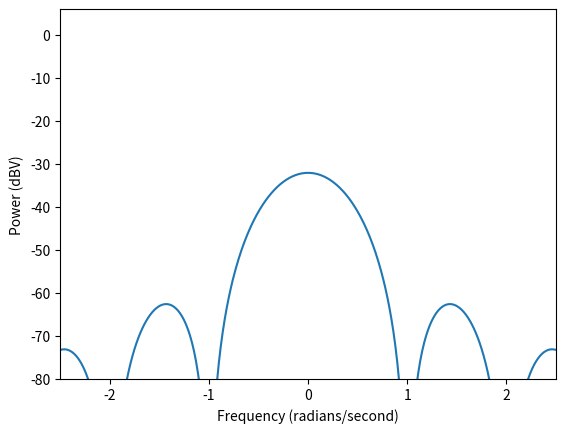
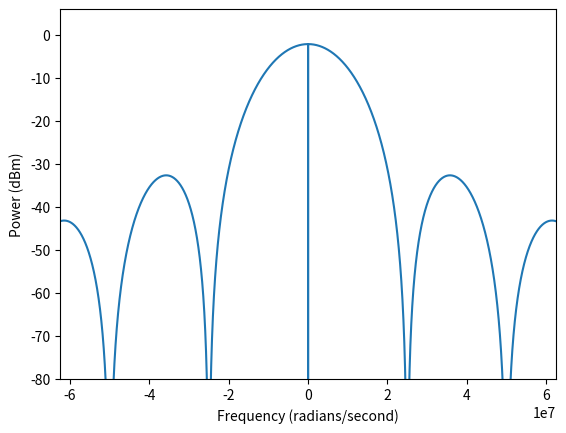
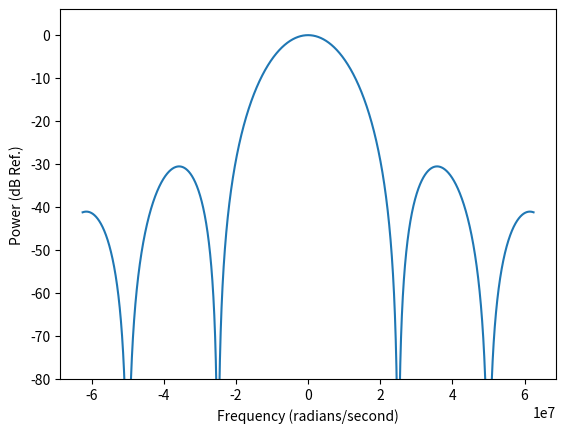

Recreate these plots in Python, in order.
import cmath
import math
import matplotlib.pyplot as plt
import numpy as np

pi = cmath.pi
V_FS = 0.285    # Full-scale DAC voltage
f = 1/8.0    # Baseband frequency (Discrete-Time)
freqmultiples = [f, 1+f, 1-f, 2+f, 2-f]

for f0 in freqmultiples:
    magF = 10*math.log( math.pow(
        abs( V_FS * cmath.exp(1j*pi*f0) * cmath.sin(pi*f0) / (pi*f0) )
        ,2) )
    print(magF)

Fs = 1 # samples/second
F = np.arange(-2.5,2.5,0.01).tolist()
plt.figure()
P0 = [10*math.log(V_FS*V_FS*math.pow(math.sin(pi*i/Fs),2)/(2*pow(pi*i/Fs,2))) for i in F]	# dBV Plot
plt.xlabel('Frequency (radians/second)')
plt.ylabel('Power (dBV)')
plt.ylim(-80,6)
plt.xlim(-2.5,2.5)
plt.plot(F,P0)
plt.show()

Fs = 25e6 # samples/second
F = np.arange(-2.5*Fs,2.5*Fs,1000.0).tolist()
plt.figure()
P1 = [10*math.log( (V_FS*V_FS*math.pow(math.sin(pi*i/Fs+1e-15),2)/(2*pow(pi*i/Fs,2)*50+1e-15)) / 1e-3) for i in F]	# dBm plot

plt.xlabel('Frequency (radians/second)')
plt.ylabel('Power (dBm)')
plt.ylim(-80,6)
plt.xlim(-2.5*25e6,2.5*25e6)
plt.plot(F,P1)
plt.show()

Fs = 25e6
F_ref = 0
F = np.arange(-2.5*Fs, 2.5*Fs, 1000.0).tolist()
plt.figure()
P2 = [10*math.log(( (V_FS*V_FS*math.pow(math.sin(pi*i/Fs + 1e-15) ,2)) / (2*math.pow(pi*i/Fs + 1e-15, 2)))  / (V_FS*V_FS*math.pow(math.sin(pi*F_ref/Fs + 1e-15), 2) / (2*math.pow(pi*F_ref/Fs + 1e-15 ,2)) ) ) for i in F]

plt.xlabel('Frequency (radians/second)')
plt.ylabel('Power (dB Ref.)')
plt.ylim(-80,6)
#plt.xlim()
plt.plot(F, P2)
plt.show()
